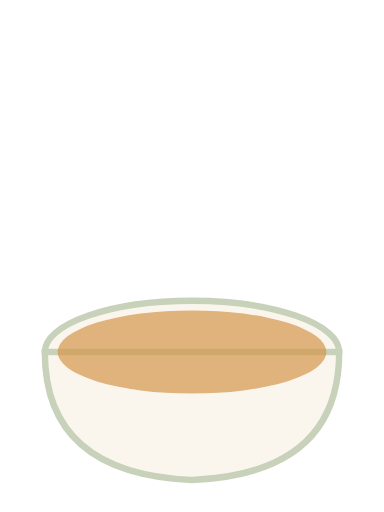
t = 0.00 s
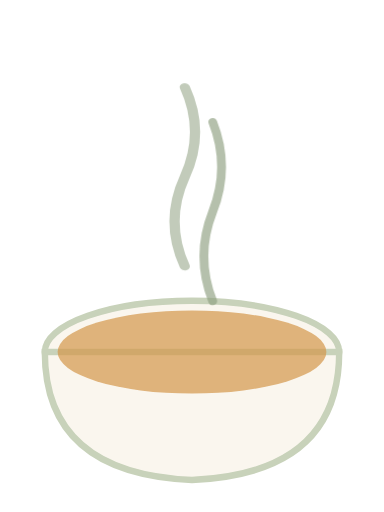
t = 1.00 s
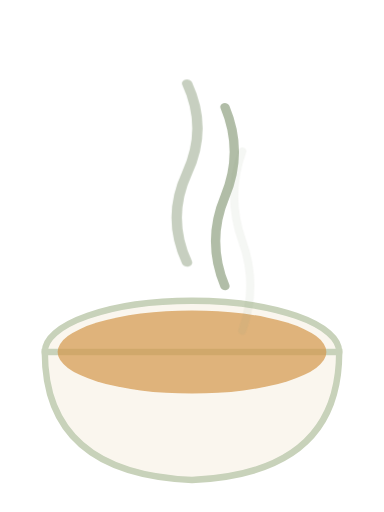
t = 1.15 s
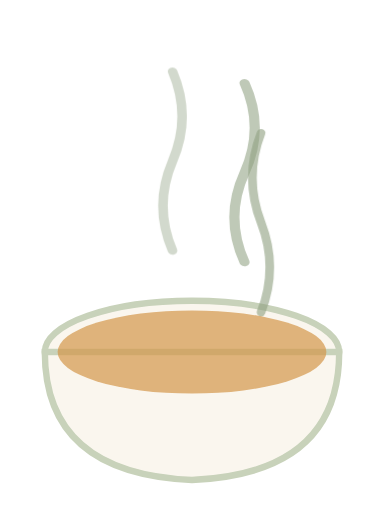
t = 1.45 s
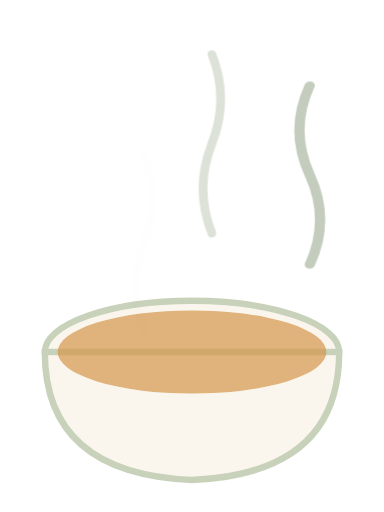
t = 2.05 s
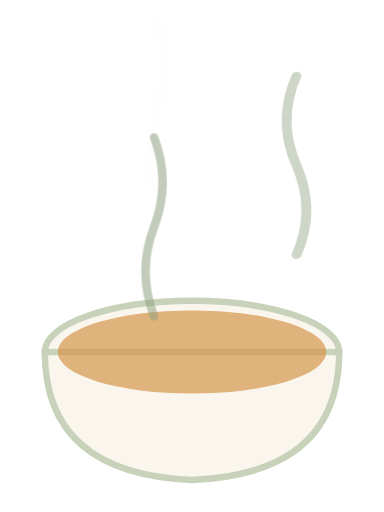
t = 2.40 s

The animated SVG that drew these frames (rendered in a browser with its animation timeline set to each time). Animation: 1 CSS @keyframes rule; one cycle of 3.00 s, repeats indefinitely.

<svg xmlns="http://www.w3.org/2000/svg" viewBox="0 0 120 160" width="120" height="160">
  <style>
    .steam { fill: none; stroke: #8FA081; stroke-width: 2.5; stroke-linecap: round; opacity: 0; }
    .s1 { animation: rise 2s ease-in-out 0s infinite; }
    .s2 { animation: rise 2s ease-in-out 0.5s infinite; }
    .s3 { animation: rise 2s ease-in-out 1s infinite; }
    .bowl { fill: #FAF6EE; stroke: #C8D2BA; stroke-width: 2; }
    .soup { fill: #D4974B; opacity: 0.7; }
    @keyframes rise {
      0%   { opacity: 0; transform: translateY(0) scaleX(1); }
      30%  { opacity: 0.7; }
      60%  { opacity: 0.5; transform: translateY(-22px) scaleX(1.3); }
      100% { opacity: 0; transform: translateY(-40px) scaleX(0.8); }
    }
  </style>
  <!-- Bowl -->
  <ellipse class="bowl" cx="60" cy="110" rx="46" ry="16"/>
  <path class="bowl" d="M14 110 Q14 148 60 150 Q106 148 106 110 Z"/>
  <!-- Soup surface -->
  <ellipse class="soup" cx="60" cy="110" rx="42" ry="13"/>
  <!-- Steam wisps -->
  <path class="steam s1" d="M45 104 Q40 90 45 76 Q50 62 45 48"/>
  <path class="steam s2" d="M60 102 Q55 88 60 74 Q65 60 60 46"/>
  <path class="steam s3" d="M75 104 Q80 90 75 76 Q70 62 75 48"/>
</svg>
